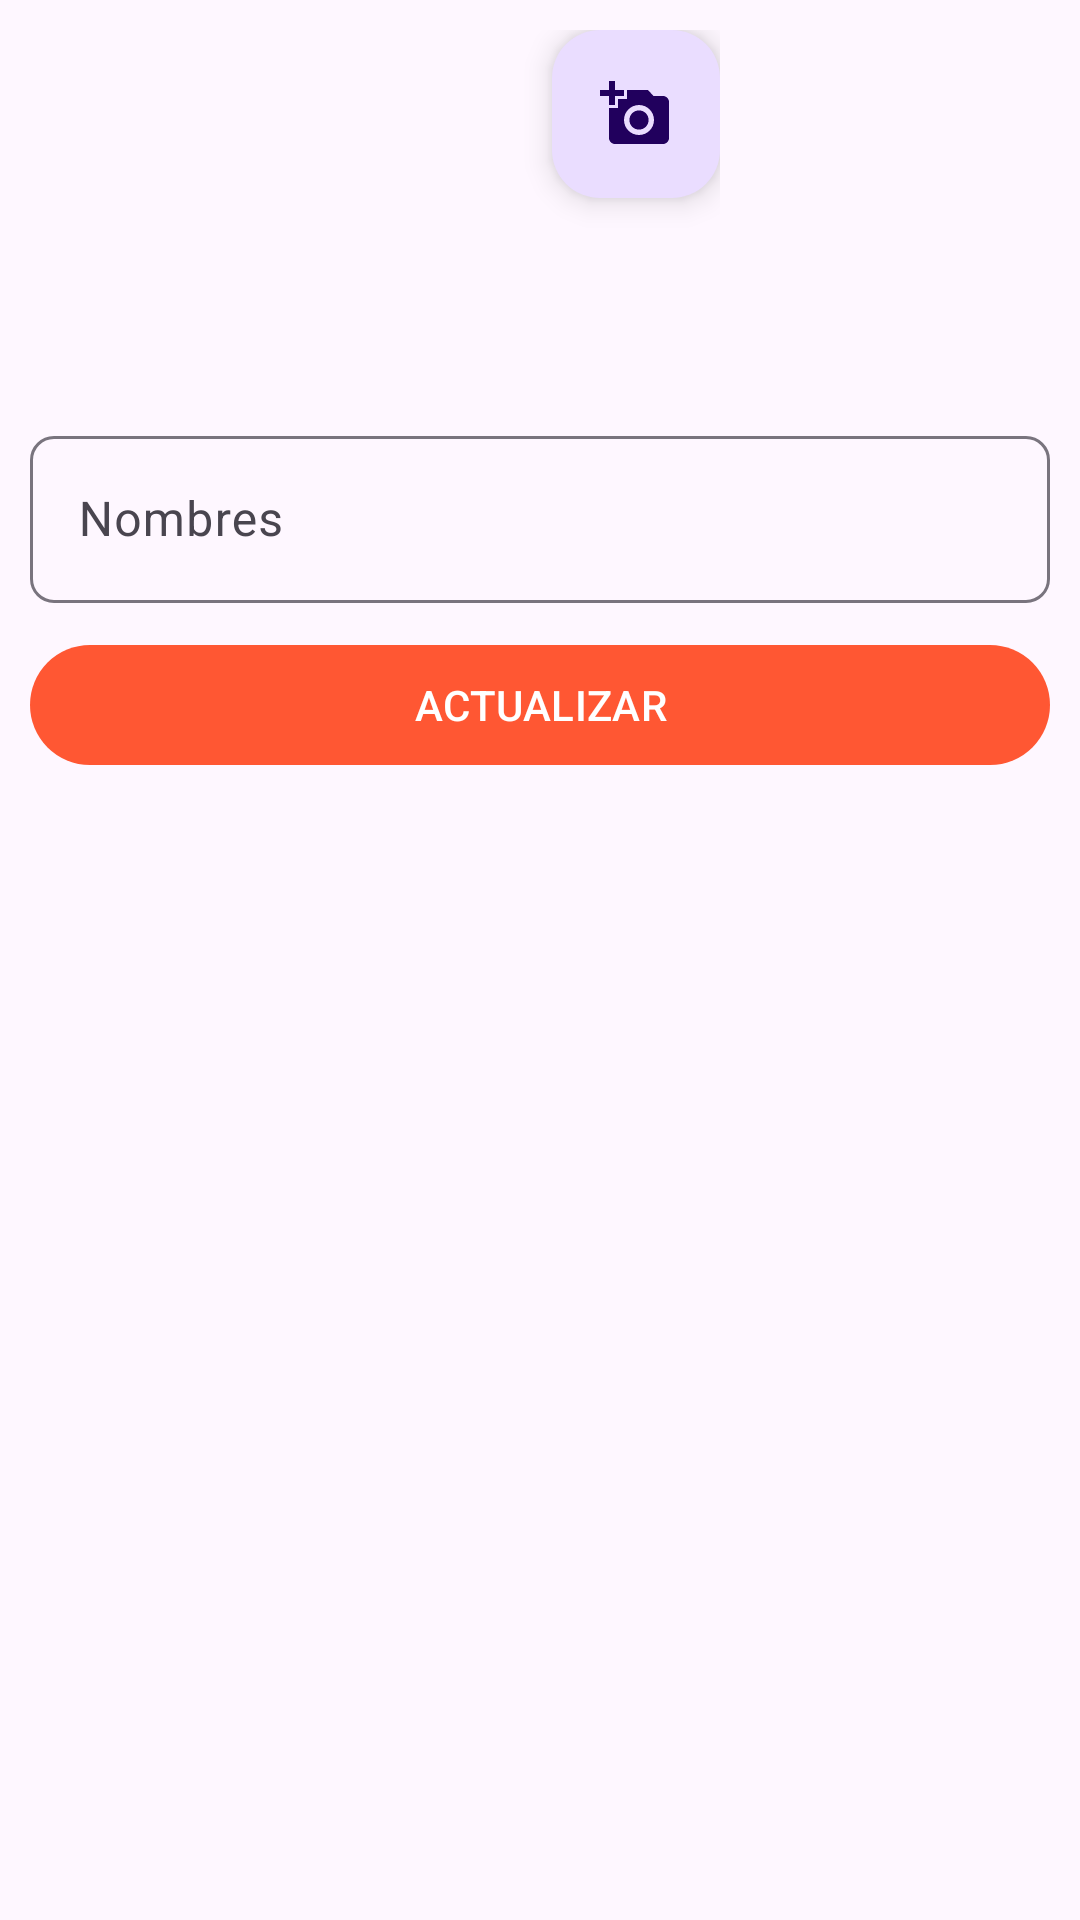

Produce the Android XML layout that renders to this screen, including the resource entries it uses.
<!-- AndroidManifest.xml: application theme Theme.Biblioteca -->
<!-- res/layout/activity_editar_perfil_admin.xml -->
<?xml version="1.0" encoding="utf-8"?>
<RelativeLayout xmlns:android="http://schemas.android.com/apk/res/android"
    xmlns:app="http://schemas.android.com/apk/res-auto"
    xmlns:tools="http://schemas.android.com/tools"
    android:layout_width="match_parent"
    android:layout_height="match_parent"
    tools:context=".Administrador.EditarPerfilAdmin">

    <RelativeLayout
        android:id="@+id/toolbarEditarPerfil"
        android:layout_width="match_parent"
        android:layout_height="@dimen/m_toolbar_height" >

        <ImageButton
            android:id="@+id/Ib_regresar"
            android:src="@drawable/ic_regresar"
            android:background="@android:color/transparent"
            android:padding="10dp"
            android:layout_centerVertical="true"
            android:layout_width="wrap_content"
            android:layout_height="wrap_content" />

        <TextView
            android:id="@+id/Txt_editar_perfil_admin"
            android:text="@string/Txt_editar_perfil_admin"
            android:layout_width="wrap_content"
            android:layout_height="wrap_content"
            android:layout_centerInParent="true" />

        <View
            android:layout_width="match_parent"
            android:layout_height="1dp"
            android:background="#cccccc"
            android:layout_alignParentBottom="true"/>

    </RelativeLayout>

    <ScrollView
        android:layout_below="@id/toolbarEditarPerfil"
        android:padding="10dp"
        android:layout_width="match_parent"
        android:layout_height="wrap_content">

        <RelativeLayout
            android:layout_width="match_parent"
            android:layout_height="wrap_content">
            
            <RelativeLayout
                android:id="@+id/perfilRL"
                android:layout_width="120dp"
                android:layout_height="120dp"
                android:layout_centerHorizontal="true">
                
                <ImageView
                    android:id="@+id/img_perfil_admin"
                    android:layout_width="match_parent"
                    android:layout_height="match_parent"
                    android:src="@drawable/ic_img_perfil"
                    android:scaleType="centerCrop"/>
                
                <com.google.android.material.floatingactionbutton.FloatingActionButton
                    android:id="@+id/FbCambiarIMg"
                    android:layout_alignParentEnd="true"
                    android:layout_width="wrap_content"
                    android:layout_height="match_parent"
                    app:fabSize="mini"
                    android:src="@drawable/ic_cambiar_img"/>

            </RelativeLayout>

            <com.google.android.material.textfield.TextInputLayout
                android:id="@+id/TILNombres"
                android:layout_width="match_parent"
                android:layout_height="wrap_content"
                android:layout_below="@id/perfilRL"
                android:layout_marginTop="10dp"
                app:boxCornerRadiusBottomEnd="8dp"
                app:boxCornerRadiusTopStart="8dp"
                app:boxCornerRadiusTopEnd="8dp"
                app:boxCornerRadiusBottomStart="8dp">
                
                <EditText
                    android:id="@+id/Et_a_nombres"
                    android:hint="@string/Et_a_nombres"
                    android:inputType="textPersonName|textCapWords"
                    android:layout_width="match_parent"
                    android:layout_height="wrap_content"/>

            </com.google.android.material.textfield.TextInputLayout>

            <com.google.android.material.button.MaterialButton
                android:id="@+id/Bt_actualizar_info"
                android:text="@string/Bt_actualizar_info"
                android:textAllCaps="true"
                android:layout_marginTop="10dp"
                android:layout_below="@id/TILNombres"
                android:layout_width="match_parent"
                android:layout_height="wrap_content"/>


        </RelativeLayout>

    </ScrollView>

</RelativeLayout>
<!-- resources referenced by this layout -->
<resources>
  <!-- drawable ic_cambiar_img (drawable) -->
  <vector android:height="24dp" android:tint="#F5996F"
      android:viewportHeight="24" android:viewportWidth="24"
      android:width="24dp" xmlns:android="http://schemas.android.com/apk/res/android">
      <path android:fillColor="@android:color/white" android:pathData="M3,4V1h2v3h3v2H5v3H3V6H0V4H3zM6,10V7h3V4h7l1.83,2H21c1.1,0 2,0.9 2,2v12c0,1.1 -0.9,2 -2,2H5c-1.1,0 -2,-0.9 -2,-2V10H6zM13,19c2.76,0 5,-2.24 5,-5s-2.24,-5 -5,-5s-5,2.24 -5,5S10.24,19 13,19zM9.8,14c0,1.77 1.43,3.2 3.2,3.2s3.2,-1.43 3.2,-3.2s-1.43,-3.2 -3.2,-3.2S9.8,12.23 9.8,14z"/>
  </vector>
  <!-- drawable ic_regresar (drawable) -->
  <vector android:height="24dp" android:tint="#F5996F"
      android:viewportHeight="24" android:viewportWidth="24"
      android:width="24dp" xmlns:android="http://schemas.android.com/apk/res/android">
      <path android:fillColor="@android:color/white" android:pathData="M17.77,3.77l-1.77,-1.77l-10,10l10,10l1.77,-1.77l-8.23,-8.23z"/>
  </vector>
  <string name="Bt_actualizar_info">Actualizar</string>
  <string name="Et_a_nombres">Nombres</string>
  <string name="Txt_editar_perfil_admin">Editar perfi</string>
  <style name="Theme.Biblioteca" parent="Base.Theme.Biblioteca" />
  <style name="Base.Theme.Biblioteca" parent="Theme.Material3.DayNight.NoActionBar">
          
          <item name="colorPrimary">@color/personal</item>
      </style>
  <color name="personal">#FF5733</color>
</resources>
